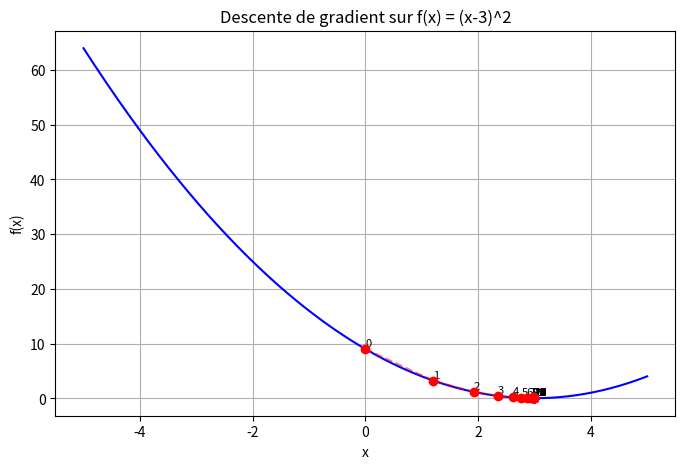
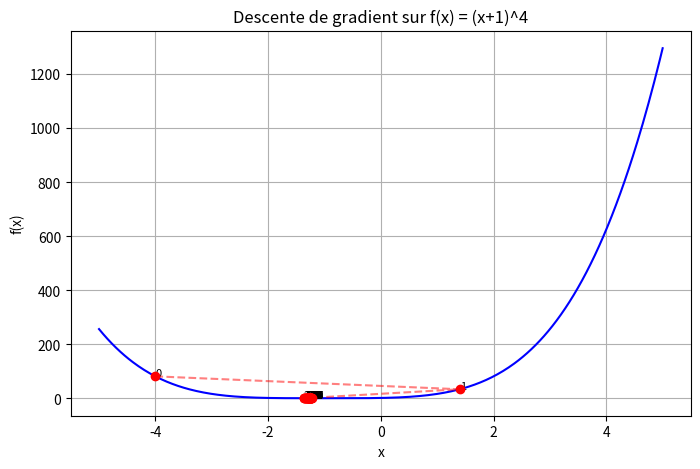
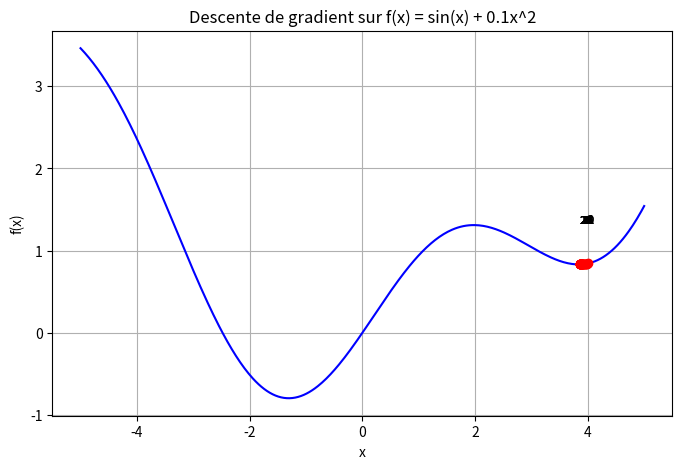

Here is the Python script that generated these plots, in order:
import numpy as np
import matplotlib.pyplot as plt

# ----- Fonctions et leurs dérivées -----
def f1(x):
    return (x-3)**2

def df1(x):
    return 2*(x-3)

def f2(x):
    return (x+1)**4  # une autre fonction

def df2(x):
    return 4*(x+1)**3

def f3(x):
    return np.sin(x) + 0.1*x**2  # fonction un peu chaotique

def df3(x):
    return np.cos(x) + 0.2*x

# ----- Descente de gradient -----
def gradient_descent(f, df, x0, lr=0.1, steps=30):
    x = x0
    history = [x]
    for _ in range(steps):
        x = x - lr * df(x)
        history.append(x)
    return history

# ----- Paramètres -----
x_range = np.linspace(-5, 5, 400)
start_points = [0, -4, 4]

# ----- Fonction pour tracer la descente -----
def plot_descent(f, df, x_range, x0, lr, steps, title):
    history = gradient_descent(f, df, x0, lr, steps)
    y = f(np.array(x_range))
    
    plt.figure(figsize=(8,5))
    plt.plot(x_range, y, label='Fonction', color='blue')
    plt.scatter(history, f(np.array(history)), color='red', zorder=5)
    plt.plot(history, f(np.array(history)), color='red', linestyle='--', alpha=0.5)
    
    for i, (hx, hy) in enumerate(zip(history, f(np.array(history)))):
        plt.text(hx, hy+0.5, f'{i}', color='black', fontsize=8)
    
    plt.title(title)
    plt.xlabel('x')
    plt.ylabel('f(x)')
    plt.grid(True)
    plt.show()

# ----- Exemples -----
plot_descent(f1, df1, x_range, x0=0, lr=0.2, steps=20, title='Descente de gradient sur f(x) = (x-3)^2')
plot_descent(f2, df2, x_range, x0=-4, lr=0.05, steps=30, title='Descente de gradient sur f(x) = (x+1)^4')
plot_descent(f3, df3, x_range, x0=4, lr=0.1, steps=25, title='Descente de gradient sur f(x) = sin(x) + 0.1x^2')
